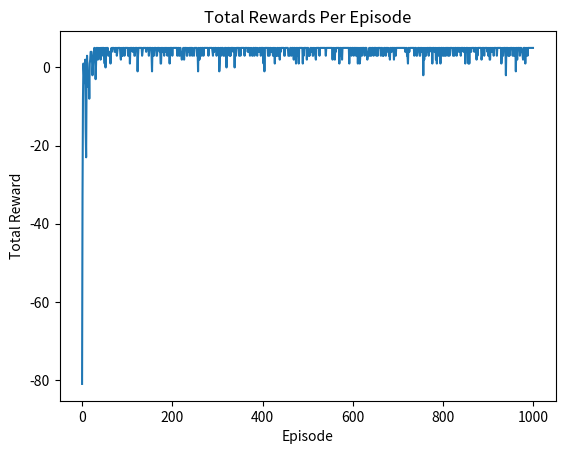

Here is the Python script that generated this plot:
import numpy as np
import matplotlib.pyplot as plt

# Define the environment
class Gridworld:
    def __init__(self, size=4):
        self.size = size
        self.state = (0, 0)  # Start position
        self.goal = (size - 1, size - 1)
        self.actions = ['up', 'down', 'left', 'right']
        self.action_space = len(self.actions)

    def reset(self):
        self.state = (0, 0)
        return self.state

    def step(self, action):
        x, y = self.state
        if action == 'up':
            x = max(x - 1, 0)
        elif action == 'down':
            x = min(x + 1, self.size - 1)
        elif action == 'left':
            y = max(y - 1, 0)
        elif action == 'right':
            y = min(y + 1, self.size - 1)
        self.state = (x, y)

        if self.state == self.goal:
            return self.state, 10, True  # Goal reached, reward = 10
        else:
            return self.state, -1, False  # Penalty for every step

# Q-Learning Algorithm
def q_learning(env, episodes=500, alpha=0.1, gamma=0.9, epsilon=0.1):
    Q = np.zeros((env.size, env.size, env.action_space))
    rewards = []

    for episode in range(episodes):
        state = env.reset()
        total_reward = 0
        done = False

        while not done:
            # Epsilon-greedy action selection
            if np.random.random() < epsilon:
                action_idx = np.random.choice(env.action_space)  # Exploration
            else:
                action_idx = np.argmax(Q[state[0], state[1]])  # Exploitation

            action = env.actions[action_idx]
            next_state, reward, done = env.step(action)
            total_reward += reward

            # Update Q-value
            current_q = Q[state[0], state[1], action_idx]
            max_future_q = np.max(Q[next_state[0], next_state[1]])
            Q[state[0], state[1], action_idx] = current_q + alpha * (reward + gamma * max_future_q - current_q)

            state = next_state

        rewards.append(total_reward)

    return Q, rewards

# Initialize the environment
env = Gridworld(size=4)

# Train the agent
Q, rewards = q_learning(env, episodes=1000)

# Visualize the total rewards per episode
plt.plot(rewards)
plt.title("Total Rewards Per Episode")
plt.xlabel("Episode")
plt.ylabel("Total Reward")
plt.show()

# Display the learned Q-values
for i in range(env.size):
    for j in range(env.size):
        print(f"State ({i}, {j}): {Q[i, j]}")
